Run: headless pygame with SDL's dummy video driver; simulated clock (each Clock.tick advances the game by its frame time, no real sleeping); random seed 0; keys injected as events and as key.get_pressed() state; no mouse input.
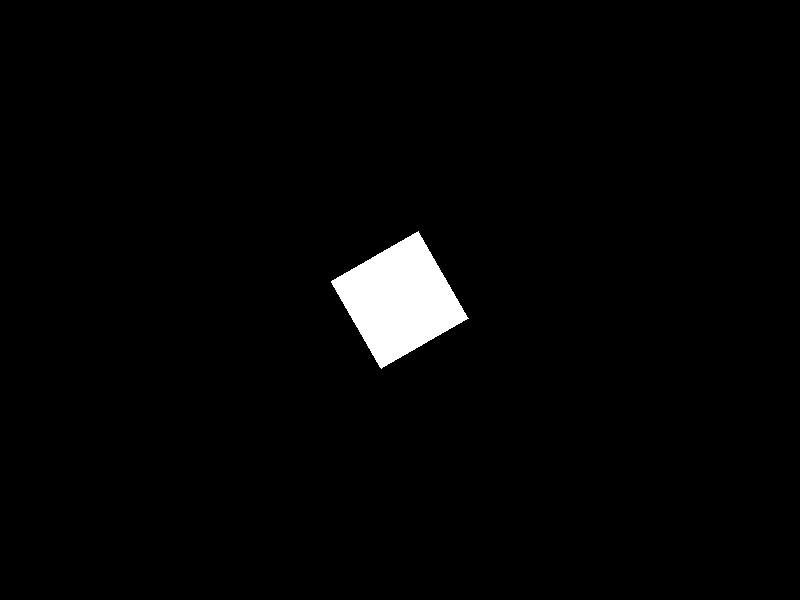
Frame 1 of 4 · flips 1–60 · no input
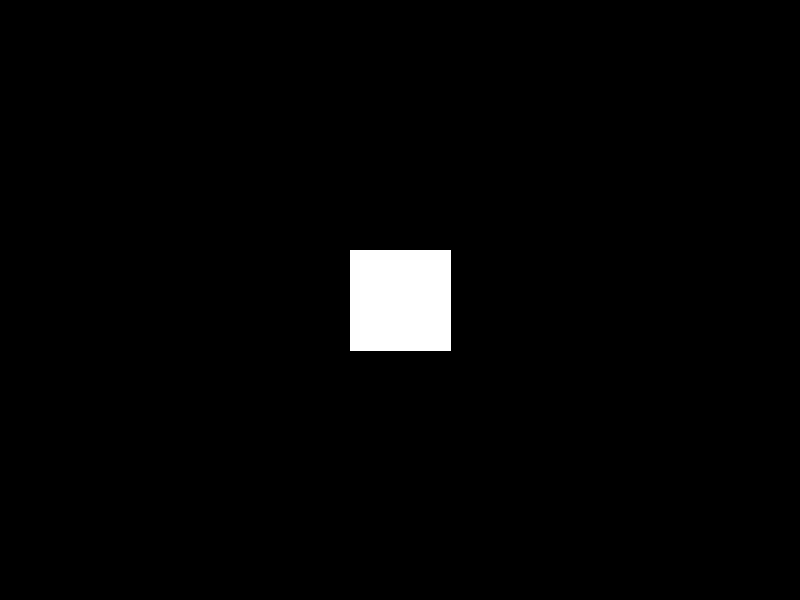
Frame 2 of 4 · flips 61–180 · tapped SPACE, RETURN · held RIGHT (→), D
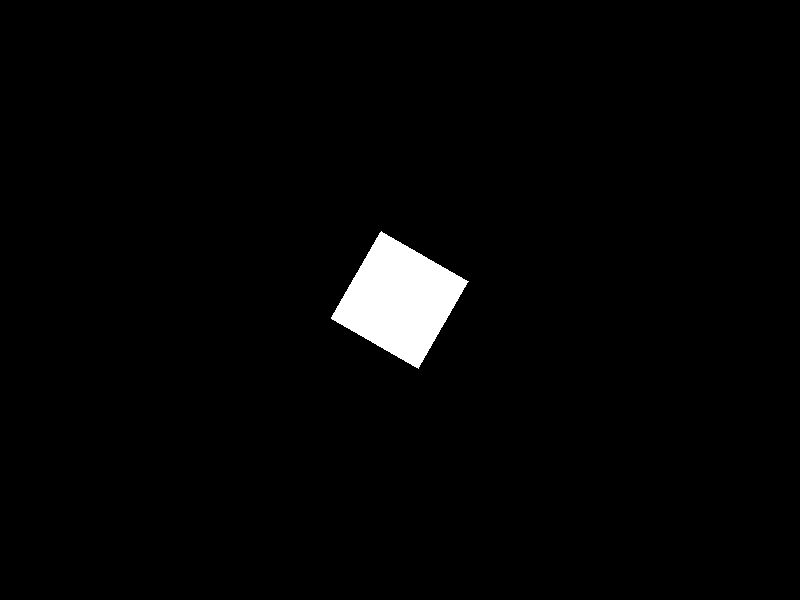
Frame 3 of 4 · flips 181–300 · held DOWN (↓), S
Frame 4 of 4 · flips 301–420 · held LEFT (←), A, UP (↑), W · screen same as frame 1, image omitted

The pygame program that drew these frames:

import pygame
import math

# Inicializa o Pygame
pygame.init()

# Configurações da tela
largura, altura = 800, 600
tela = pygame.display.set_mode((largura, altura))
pygame.display.set_caption("Quadrado Girando")

# Define a cor
preto = (0, 0, 0)
branco = (255, 255, 255)

# Parâmetros do quadrado
lado = 100
angulo = 0

# Loop principal
executando = True
relogio = pygame.time.Clock()

while executando:
    for evento in pygame.event.get():
        if evento.type == pygame.QUIT:
            executando = False

    # Limpa a tela
    tela.fill(preto)

    # Calcula as coordenadas do quadrado
    centro_x = largura // 2
    centro_y = altura // 2

    # Calcula a rotação
    angulo += 1
    rad = math.radians(angulo)
    cos_ang = math.cos(rad)
    sin_ang = math.sin(rad)

    # Pontos do quadrado
    pontos = [
        (centro_x + lado * cos_ang / 2 - lado * sin_ang / 2,
         centro_y + lado * sin_ang / 2 + lado * cos_ang / 2),
        (centro_x - lado * cos_ang / 2 - lado * sin_ang / 2,
         centro_y - lado * sin_ang / 2 + lado * cos_ang / 2),
        (centro_x - lado * cos_ang / 2 + lado * sin_ang / 2,
         centro_y - lado * sin_ang / 2 - lado * cos_ang / 2),
        (centro_x + lado * cos_ang / 2 + lado * sin_ang / 2,
         centro_y + lado * sin_ang / 2 - lado * cos_ang / 2)
    ]

    # Desenha o quadrado
    pygame.draw.polygon(tela, branco, pontos)

    # Atualiza a tela
    pygame.display.flip()

    # Controla a taxa de atualização
    relogio.tick(60)

pygame.quit()
